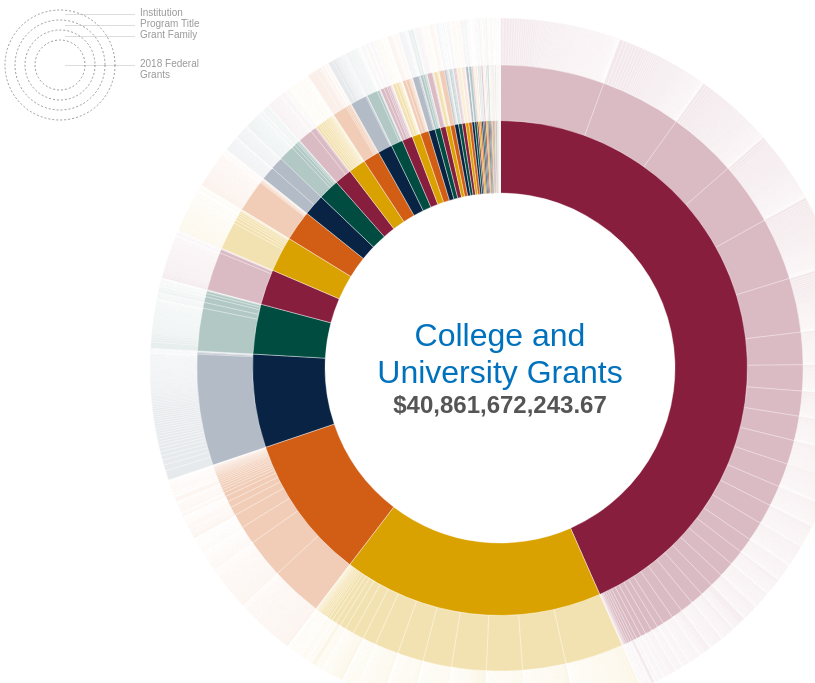
D3 v4 page, settled after 360 driven frames (6 s of simulated time); the page loaded 1 data file(s).


    d3.select ('#legend_scaleKey').append ('circle')
      .attr ('r', 25)
      .attr ('class', 'legend_scaleKeyCircle')
      .attr ('cx', 60)
      .attr ('cy', 65);
    d3.select ('#legend_scaleKey').append ('circle')
      .attr ('r', 35)
      .attr ('class', 'legend_scaleKeyCircle')
      .attr ('cx', 60)
      .attr ('cy', 65);
    d3.select ('#legend_scaleKey').append ('circle')
      .attr ('r', 45)
      .attr ('class', 'legend_scaleKeyCircle')
      .attr ('cx', 60)
      .attr ('cy', 65);
    d3.select ('#legend_scaleKey').append ('circle')
      .attr ('r', 55)
      .attr ('class', 'legend_scaleKeyCircle')
      .attr ('cx', 60)
      .attr ('cy', 65);

    const width = 700;
    const height = 700;
    const radius = (Math.min (width, height) / 2);
    const xScale = d3.scaleLinear()
      .domain ([0, 2 * Math.PI])
      .range ([0, 2 * Math.PI])
    ;

    const svg = d3.select ('#sunburst')
      .append ('svg')
        .attr ('width', width)
        .attr ('height', height)
        .append ('g')
          .attr ('transform', 'translate(' + (width / 2) + ',' + (height / 2) + ')')
    ;

    let partitioned;
    d3.csv ('CollegesAndUniversityGrants.csv', (error, newData) => {
      // d3.csv ('PSC_by_Recip_CU_fam.csv', (error, recip) => {
      //   d3.csv ('Recip_Details_CU.csv', (error, details) => {

          const data = { name: 'College and University Grants', children: [] };
          const levels = ['family', 'Program_Title'];

          newData.forEach (d => {
            // Keep this as a reference to the current level
            let depthCursor = data.children;
            // Go down one level at a time
            levels.forEach ((property, depth) => {

              // Look to see if a branch has already been created
              let index;
              depthCursor.forEach ((child, i) => {
                if (d[property] == child.name) {
                  index = i;
                }
              });
              // Add a branch if it isn't there
              if (isNaN (index)) {
                depthCursor.push ({ name: d[property], children: [] });
                index = depthCursor.length - 1;
              }
              // Now reference the new child array as we go deeper into the tree
              depthCursor = depthCursor[index].children;
              // This is a leaf, so add the last element to the specified branch
              if (depth === levels.length - 1) {
                depthCursor.push ({ name: d.Recipient, size: d.Obligation });
              }
            });
          });

          // create hierarchy, then add colorIndex to 1st level nodes (sorted by value)
          const root = d3.hierarchy (data)
            .sum (d => d.size)
            .sort ((a, b) => b.value - a.value)
          ;
          const centerColor = "rgba(0, 0, 0, 0)"; //transparent to show #panel
          const wedgeColors = ['#881e3d', '#daa200', '#D25d15', '#082344', '#004c40'];
          root.children.forEach ((node, index) => {
            node.colorIndex = index % wedgeColors.length;
          });

          const arc = d3.arc()
            .startAngle (d => Math.max (0, Math.min (2 * Math.PI, xScale (d.x0))))
            .endAngle (d => Math.max (0, Math.min (2 * Math.PI, xScale (d.x1))))
            .innerRadius (d => Math.sqrt (d.y0))
            .outerRadius (d => Math.sqrt (d.y1))
          ;

          const partition = d3.partition()
            .size([2 * Math.PI, radius * radius]);
          partitioned = partition (root).descendants()
            .filter (d => true); //placeholder to filter data too small to render

          svg.selectAll ('path')
            .data (partitioned)
            .enter().append ('path')
              .attr ('d', arc)
              .attr ('class', d => 'depth' + d.depth)
              .attr ("fill", d => {
                if (d.depth === 0) {
                  return centerColor;
                }
                while (d.depth > 1) {
                  d = d.parent;
                }
                return wedgeColors[d.colorIndex]; //fill with colorIndex color (or ancestors')
              })
              .on ('mouseover', update_legend)
              .on ('click', click)
              .append ('title').text (d => d.data.name)
          ;

          function click (d) {
            svg.transition()
              .duration (750)
              .tween ('scale', () => {

                // adjust xScale domain values to expand/contract selected sector (no changes to radii (y))
                const i = d3.interpolateArray (xScale.domain(), [d.x0, d.x1]);
                return t => {
                  xScale.domain (i (t));
                };
              })
              .selectAll ('path')
              .attrTween ('d', d => function() {
                return arc (d);
              });
            ;
          }
          update_legend (partitioned[0]); // initialize legend to summary

      //   });
      // });
    });

    const formatNumber = d3.format ('$,.2f');
    const legend = d3.select ('#panel');

    function update_legend (d) {
      if (d.depth === 0) {
        if (partitioned) { //ignore while initializing values
          $('#panel').empty();
          legend.append ('div')
            .attr ('id', 'tab')
            .html ('<h1 class="panel_title">' + partitioned[0].data.name + '</h1><h3 class="panel_desc">' + formatNumber (partitioned[0].value) + '<br /></h3>');

        // for (let k = 0; k < 10; k++) {
        //   legend.append ('div')
        //     .attr ('id', 'tab_2')
        //     .style ('margin-bottom', '2px')
        //     .html ('<table class ='icon'><tr><td class='val'>' + formatNumber (d.children[k].value) + 
        //         '</td><td class='name'>' + d.children[k].name + '</td></tr></table>');
        // }
      // } else if (d.depth === 3) {
      //   // Contractors
      //   $('#panel').empty();
      //   for (let i = 0; i < details.length; i++) {
      //     if (d.name === details[i].name) {
      //       legend.html ('<h2 class='title'>' + d.name.toLowerCase() + '</h2>' +
      //           '<h1>' + formatNumber (d.value) + '</h1>' +
      //           '<p>' + details[i].state.toLowerCase() + '</p>' +
      //           '<h3> has been awarded a net total of ' +
      //           formatNumber (details[i].size) + ' in contracts in Q2 2017</h3>');

      //       for (const q = 0; q < recip.length; q++) {
      //         console.log ('legend: ', d.parent.name, '   ', d.name)
      //         if (d.parent.name === recip[q].Program_Title && d.name === recip[q].Recipient) {

      //           const g = legend.append ('div')
      //             .attr ('id', 'psc_panel')
      //             .attr ('height', 200)
      //             .attr ('width', 125)
      //             .style ('margin', '[0,0,0,0]')
      //           ;

      //           g.append ('img')
      //             .attr ('src', () => 'Sunburst_Icons_SVGs/' + recip[q].icon)
      //             .attr ('class', 'icon_svg')
      //           ;

      //           g.append ('div')
      //             .attr ('id', 'psc')
      //             .attr ('height', 10)
      //             .attr ('width', 50)
      //             .html ('<table class ='icon_x'><tr><td class='name'>' + recip[q].Program_Title + '</td></tr></table>')
      //           ;

      //           g.append ('div')
      //             .attr ('id', 'obligation')
      //             .attr ('height', 10)
      //             .attr ('width', 50)
      //             .html ('<table class ='icon_x'><tr><td class='val'>' + formatNumber (recip[q].Obligation) + '</td></tr></table>')
      //           ;
      //         }
      //       }
      //     }
      //   }
      }} else {
        // Agencies & Subagencies
        $('#panel').empty();
        legend.append ('div')
          .attr ('id', 'tab')
          .html ('<h2 class="title">' + d.data.name + '</h2><h1>' + formatNumber (d.value));
      }
    }

    svg.select ('g').on ('mouseover', () => {
      this.style.cursor = 'progress';
    });
    // svg.select ('g').on ('mouseout', update_legend ({depth: 0}));

    d3.select (self.frameElement).style ('height', height + 'px');

  

### data: CollegesAndUniversityGrants.csv
family, Program_Title, Agency, Subagency, Recipient, Obligation, Research
Education, 1890 Institution Capacity Building Grant…, Department of Agriculture, National Institute of Food and Agricultu…, Tennessee State University, 1892511, y
Education, 1890 Institution Capacity Building Grant…, Department of Agriculture, National Institute of Food and Agricultu…, Virginia State University, 1834763, y
Education, 1890 Institution Capacity Building Grant…, Department of Agriculture, National Institute of Food and Agricultu…, West Virginia State University, 1805746, y
Education, 1890 Institution Capacity Building Grant…, Department of Agriculture, National Institute of Food and Agricultu…, Alabama A & M University, 1602707, y
Education, 1890 Institution Capacity Building Grant…, Department of Agriculture, National Institute of Food and Agricultu…, Lincoln University, 1571540, y
Education, 1890 Institution Capacity Building Grant…, Department of Agriculture, National Institute of Food and Agricultu…, Prairie View A & M University, 1191484, y
Education, 1890 Institution Capacity Building Grant…, Department of Agriculture, National Institute of Food and Agricultu…, University of Maryland Eastern Shore, 1176709, y
Education, 1890 Institution Capacity Building Grant…, Department of Agriculture, National Institute of Food and Agricultu…, South Carolina State University, 1110466, y
Education, 1890 Institution Capacity Building Grant…, Department of Agriculture, National Institute of Food and Agricultu…, Alcorn State University, 1075987, y
Education, 1890 Institution Capacity Building Grant…, Department of Agriculture, National Institute of Food and Agricultu…, Tuskegee University, 1022842, y
Education, 1890 Institution Capacity Building Grant…, Department of Agriculture, National Institute of Food and Agricultu…, Florida Agricultural and Mechanical Univ…, 997346, y
Education, 1890 Institution Capacity Building Grant…, Department of Agriculture, National Institute of Food and Agricultu…, Delaware State University, 944669, y
Education, 1890 Institution Capacity Building Grant…, Department of Agriculture, National Institute of Food and Agricultu…, University of Arkansas at Pine Bluff, 794706, y
Education, 1890 Institution Capacity Building Grant…, Department of Agriculture, National Institute of Food and Agricultu…, Central State University, 594858, y
Education, 1890 Institution Capacity Building Grant…, Department of Agriculture, National Institute of Food and Agricultu…, Southern University and A & M College, 466532, y
Education, 1890 Institution Capacity Building Grant…, Department of Agriculture, National Institute of Food and Agricultu…, Fort Valley State University, 399994, y
Education, 1890 Institution Capacity Building Grant…, Department of Agriculture, National Institute of Food and Agricultu…, Kentucky State University, 294189, y
Education, 1890 Institution Capacity Building Grant…, Department of Agriculture, National Institute of Food and Agricultu…, North Carolina A & T State University, -7615, y
Education, 1890 Institution Capacity Building Grant…, Department of Agriculture, National Institute of Food and Agricultu…, Langston University, -119169, y
Medical R&D, 21st Century Cures Act - Beau Biden Canc…, Department of Health and Human Services, National Institutes of Health, University of Utah, 13413697, 
Medical R&D, 21st Century Cures Act - Beau Biden Canc…, Department of Health and Human Services, National Institutes of Health, Stanford University, 11613282, 
Medical R&D, 21st Century Cures Act - Beau Biden Canc…, Department of Health and Human Services, National Institutes of Health, Vanderbilt University, 11243060, 
Medical R&D, 21st Century Cures Act - Beau Biden Canc…, Department of Health and Human Services, National Institutes of Health, Duke University, 10799091, 
Medical R&D, 21st Century Cures Act - Beau Biden Canc…, Department of Health and Human Services, National Institutes of Health, Mayo Clinic School of Medicine, 8869286, 
Medical R&D, 21st Century Cures Act - Beau Biden Canc…, Department of Health and Human Services, National Institutes of Health, Medical College of Wisconsin, 8603838, 
Medical R&D, 21st Century Cures Act - Beau Biden Canc…, Department of Health and Human Services, National Institutes of Health, Northwestern University, 7915680, 
Medical R&D, 21st Century Cures Act - Beau Biden Canc…, Department of Health and Human Services, National Institutes of Health, Baylor College of Medicine, 7408573, 
Medical R&D, 21st Century Cures Act - Beau Biden Canc…, Department of Health and Human Services, National Institutes of Health, Harvard University, 6751458, 
Medical R&D, 21st Century Cures Act - Beau Biden Canc…, Department of Health and Human Services, National Institutes of Health, Boston University, 6692860, 
Medical R&D, 21st Century Cures Act - Beau Biden Canc…, Department of Health and Human Services, National Institutes of Health, University of California-Davis, 6489278, 
Medical R&D, 21st Century Cures Act - Beau Biden Canc…, Department of Health and Human Services, National Institutes of Health, University of Pennsylvania, 5455494, 
Medical R&D, 21st Century Cures Act - Beau Biden Canc…, Department of Health and Human Services, National Institutes of Health, University of Colorado Denver/Anschutz M…, 4910968, 
Medical R&D, 21st Century Cures Act - Beau Biden Canc…, Department of Health and Human Services, National Institutes of Health, Indiana University-Bloomington, 4379375, 
Medical R&D, 21st Century Cures Act - Beau Biden Canc…, Department of Health and Human Services, National Institutes of Health, Washington University in St Louis, 3175767, 
Medical R&D, 21st Century Cures Act - Beau Biden Canc…, Department of Health and Human Services, National Institutes of Health, University of North Carolina at Chapel H…, 2214019, 
Medical R&D, 21st Century Cures Act - Beau Biden Canc…, Department of Health and Human Services, National Institutes of Health, Oregon Health & Science University, 2060212, 
… [head cut at 6 KiB]